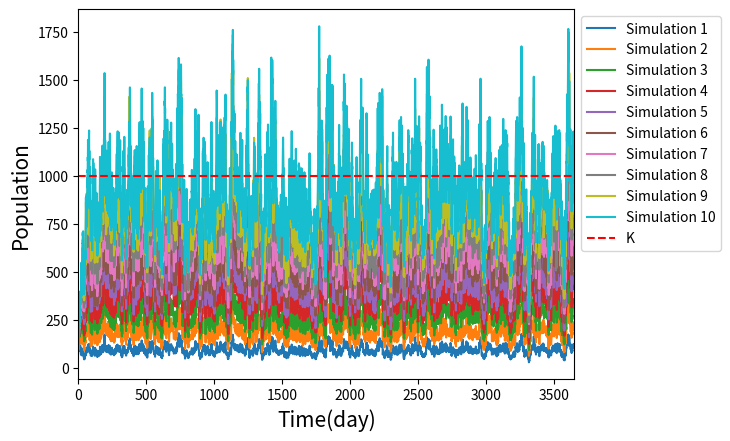

Python code for this plot:
import numpy as np
import matplotlib.pyplot as plt

# Parameters
r = 0.1
K = 1000
y0 = 100
alpha_mean = np.linspace(0.1, 1, 10)
alpha_std = np.linspace(0.01, 0.2, 10)
sigma = 0.1

# Time parameters
t_start = 0
t_end = 3650
num_points = 5000
dt = (t_end - t_start) / num_points

# Generate Wiener increments
dW = np.sqrt(dt) * np.random.randn(num_points)

# Initialize arrays
t = np.linspace(t_start, t_end, num_points)
y = np.zeros_like(t)
y[0] = y0

sim_num = 10

for x in range(sim_num):
    alpha_values = alpha_mean[x] + alpha_std[x] * np.random.randn(num_points)
    for i in range(1, num_points):
        drift = r * y[i - 1] * (1 - y[i - 1] / (alpha_values[i] * K)) * dt
        diffusion = sigma * y[i - 1] * dW[i - 1]
        y[i] = y[i - 1] + drift + diffusion
    
    plt.plot(t, y, label=f'Simulation {x + 1}')
    y[0] = y0

# Plot the solution
# plt.plot(t, y, label='Population density')
plt.axhline(K, label='K', linestyle='--', color='red')
plt.xlabel('Time(day)', fontsize=15)
plt.ylabel('Population', fontsize=15)
plt.xlim(0, t_end)
# plt.title('Stochastic Logistic Growth with Euler-Maruyama Method')
plt.legend(bbox_to_anchor=(1, 1), fontsize=10)
plt.show()
